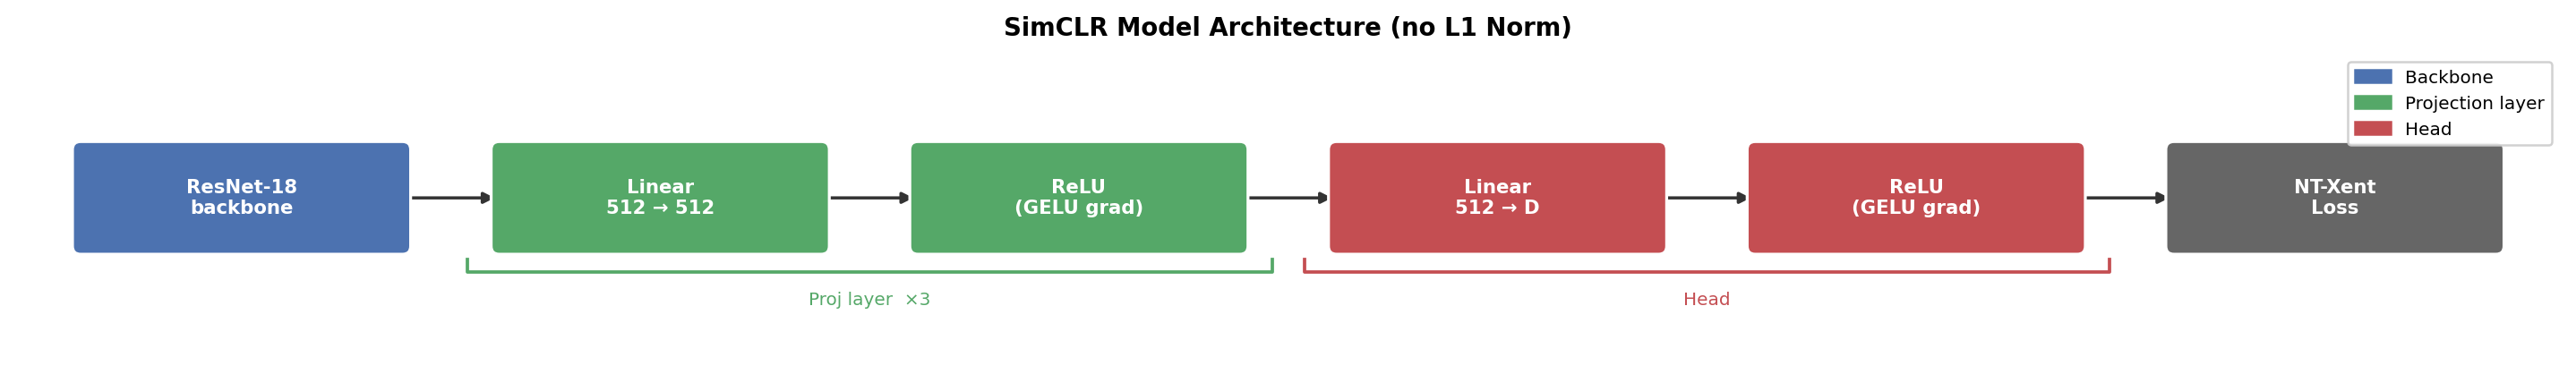

Generate this figure with Python:
"""Draw an architecture diagram of SimCLRModel (variant without L1 Norm).

Usage:
    python tools/model_diagram_no_l1.py [--proj-layers N] [--no-projector] [--out PATH]

Requires: matplotlib
"""

import argparse
import matplotlib.pyplot as plt
import matplotlib.patches as mpatches
from matplotlib.patches import FancyBboxPatch

# ---------------------------------------------------------------------------
# Layout constants
# ---------------------------------------------------------------------------

BOX_W     = 2.0
BOX_H     = 0.6
COL_GAP   = 0.6
Y         = 0.0
PAD       = 0.2
BRACKET_Y = Y - BOX_H / 2 - 0.16
TICK      = 0.08

COLORS = {
    "backbone": "#4C72B0",
    "proj":     "#55A868",
    "head":     "#C44E52",
    "loss":     "#666666",
}

FONT = dict(fontsize=8.5, ha="center", va="center", color="white", fontweight="bold")


# ---------------------------------------------------------------------------
# Helpers
# ---------------------------------------------------------------------------

def _box(ax, cx, label, color):
    patch = FancyBboxPatch(
        (cx - BOX_W / 2, Y - BOX_H / 2), BOX_W, BOX_H,
        boxstyle="round,pad=0.05",
        facecolor=color, edgecolor="white", linewidth=1.3, zorder=3,
    )
    ax.add_patch(patch)
    ax.text(cx, Y, label, **FONT, zorder=4)


def _arrow(ax, cx_left, cx_right):
    ax.annotate(
        "", xy=(cx_right - BOX_W / 2, Y), xytext=(cx_left + BOX_W / 2, Y),
        arrowprops=dict(arrowstyle="-|>", color="#333", lw=1.4),
        zorder=2,
    )


def _bracket(ax, cx_first, cx_last, label, color):
    x0 = cx_first - BOX_W / 2 - PAD
    x1 = cx_last  + BOX_W / 2 + PAD
    by = BRACKET_Y
    ax.plot([x0, x0, x1, x1], [by + TICK, by, by, by + TICK],
            color=color, lw=1.5, zorder=2)
    ax.text((x0 + x1) / 2, by - 0.12, label,
            ha="center", va="top", fontsize=8, color=color)


# ---------------------------------------------------------------------------
# Main
# ---------------------------------------------------------------------------

def draw(proj_layers: int, no_projector: bool, out: str):
    step = BOX_W + COL_GAP

    blocks: list[tuple[str, str]] = []

    blocks.append(("ResNet-18\nbackbone", COLORS["backbone"]))

    proj_start = proj_end = None
    head_start = head_end = None

    if not no_projector:
        if proj_layers > 0:
            proj_start = len(blocks)
            blocks.append(("Linear\n512 \u2192 512",   COLORS["proj"]))
            blocks.append(("ReLU\n(GELU grad)", COLORS["proj"]))
            proj_end = len(blocks) - 1

        head_start = len(blocks)
        blocks.append(("Linear\n512 \u2192 D",    COLORS["head"]))
        blocks.append(("ReLU\n(GELU grad)", COLORS["head"]))
        head_end = len(blocks) - 1

    blocks.append(("NT-Xent\nLoss", COLORS["loss"]))

    centres = [i * step for i in range(len(blocks))]

    total_w = centres[-1]
    fig_w   = total_w + BOX_W + 1.2
    fig_h   = 2.4
    fig, ax = plt.subplots(figsize=(fig_w, fig_h))
    ax.set_xlim(-BOX_W / 2 - 0.4, total_w + BOX_W / 2 + 0.4)
    ax.set_ylim(-1.1, 0.9)
    ax.axis("off")
    ax.set_aspect("equal")

    for i, (label, color) in enumerate(blocks):
        _box(ax, centres[i], label, color)

    for i in range(len(blocks) - 1):
        _arrow(ax, centres[i], centres[i + 1])

    if proj_start is not None:
        _bracket(ax, centres[proj_start], centres[proj_end],
                 f"Proj layer  \u00d7{proj_layers}", COLORS["proj"])

    if head_start is not None:
        _bracket(ax, centres[head_start], centres[head_end],
                 "Head", COLORS["head"])

    ax.set_title("SimCLR Model Architecture (no L1 Norm)", fontsize=11, fontweight="bold", pad=8)

    legend_items = [
        mpatches.Patch(color=COLORS["backbone"], label="Backbone"),
        mpatches.Patch(color=COLORS["proj"],     label="Projection layer"),
        mpatches.Patch(color=COLORS["head"],     label="Head"),
    ]
    ax.legend(handles=legend_items, loc="upper right", fontsize=8,
              framealpha=0.9, edgecolor="#cccccc")

    plt.tight_layout()
    plt.savefig(out, dpi=180, bbox_inches="tight")
    print(f"Saved -> {out}")
    plt.show()


# ---------------------------------------------------------------------------
# CLI
# ---------------------------------------------------------------------------

def parse_args():
    p = argparse.ArgumentParser(description="Draw SimCLR model architecture diagram (no L1 Norm)")
    p.add_argument("--proj-layers",  default=1, type=int,
                   help="Number of hidden projection blocks (default: 1)")
    p.add_argument("--no-projector", action="store_true",
                   help="Draw backbone-only model")
    p.add_argument("--out",          default="model_diagram_no_l1.png",
                   help="Output image path (default: model_diagram_no_l1.png)")
    return p.parse_args()


if __name__ == "__main__":
    args = parse_args()
    draw(args.proj_layers, args.no_projector, args.out)
